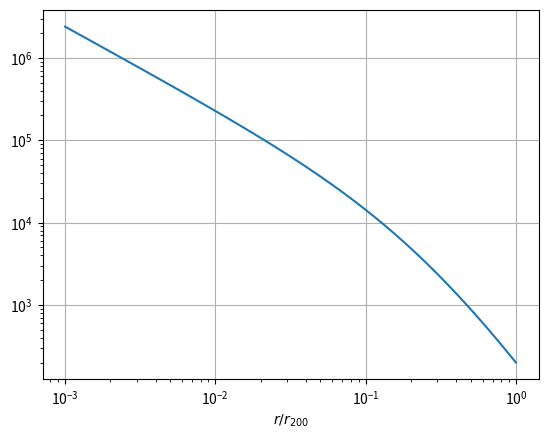

Source code (Python):
import numpy as np
import matplotlib.pyplot as plt
import math

G=6.67e-8; c=4.7; H0=70.*1.e5/(3.086e24); rho_cr0=3.*H0*H0/(8.*math.pi*G)
M200=7.e14*2.e33;
z=0; Om=0.3; Ol=0.7; Ez = np.sqrt(Om*(1.+z)**3+Ol); rho_cr=Ez*Ez*rho_cr0
r200 = (3.*M200/(800.*math.pi*rho_cr0*Ez*Ez))**(1./3.)
x=np.logspace(-3,0,100)
rho_NFW=(200./3.)*(c*c*c/(np.log(1.+c)-c/(1.+c)))*rho_cr/(c*x*(1.+c*x)**2)
phi_NFW=-(G*M200/(np.log(1.+c)-c/(1.+c)))/r200
phi_NFW=phi_NFW*np.log(1.+c*x)/x
rho_enc_rhocr = 200*( -c/(1.+c*x) + np.log(1.+c*x)/x )/(x**2*(np.log(1.+c)-c/(1.+c)))
#plt.loglog(x,rho_NFW/rho_cr0)
#plt.loglog(x,-phi_NFW/(G*M200/r200))
#plt.loglog(x,-phi_NFW)
plt.loglog(x, rho_enc_rhocr)
plt.xlabel('$r/r_{200}$')
#plt.ylabel(r'$-\Phi_{DM}/[GM_{200}/r_{200}]$')
#plt.title('NFW potential (negative) profile for c=1, 4, 10')
plt.show()
plt.grid('on')